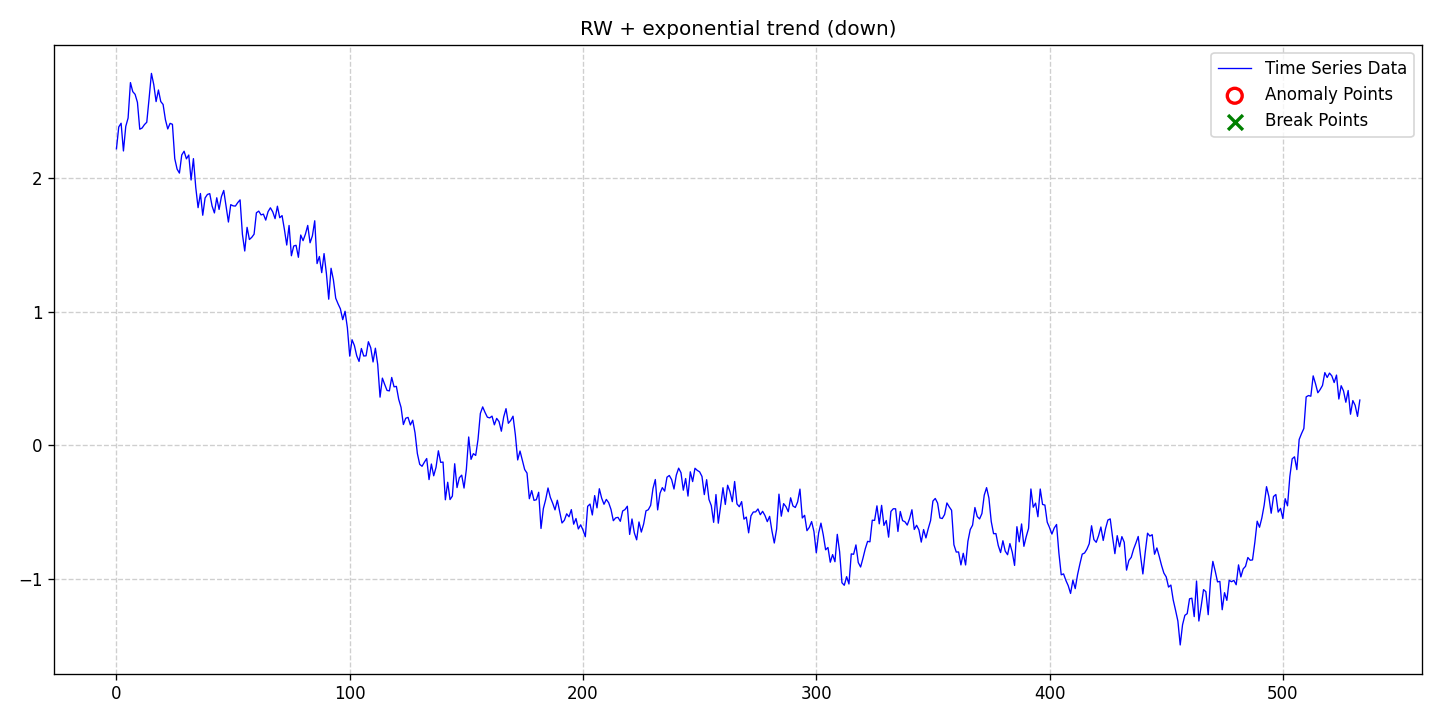

The table this chart was drawn from, first rows:
date, data, stationary, det_lin_up, det_lin_down, det_quad, det_cubic, det_exp, det_damped, stoc_trend, volatility, single_seas, multiple_seas, point_anom_single, point_anom_multi, collect_anom, context_anom, mean_shift, var_shift, trend_shift, point_anom_count, point_anom_location, point_anom_point, collect_anom_count
2020-01-01, 2.221, 0, 0, 0, 0, 0, 1, 0, 1, 0, 0, 0, 0, 0, 0, 0, 0, 0, 0, 0, none, , 0
2020-01-02, 2.385, 0, 0, 0, 0, 0, 1, 0, 1, 0, 0, 0, 0, 0, 0, 0, 0, 0, 0, 0, none, , 0
2020-01-03, 2.412, 0, 0, 0, 0, 0, 1, 0, 1, 0, 0, 0, 0, 0, 0, 0, 0, 0, 0, 0, none, , 0
2020-01-04, 2.205, 0, 0, 0, 0, 0, 1, 0, 1, 0, 0, 0, 0, 0, 0, 0, 0, 0, 0, 0, none, , 0
2020-01-05, 2.389, 0, 0, 0, 0, 0, 1, 0, 1, 0, 0, 0, 0, 0, 0, 0, 0, 0, 0, 0, none, , 0
2020-01-06, 2.451, 0, 0, 0, 0, 0, 1, 0, 1, 0, 0, 0, 0, 0, 0, 0, 0, 0, 0, 0, none, , 0
2020-01-07, 2.717, 0, 0, 0, 0, 0, 1, 0, 1, 0, 0, 0, 0, 0, 0, 0, 0, 0, 0, 0, none, , 0
2020-01-08, 2.649, 0, 0, 0, 0, 0, 1, 0, 1, 0, 0, 0, 0, 0, 0, 0, 0, 0, 0, 0, none, , 0
2020-01-09, 2.629, 0, 0, 0, 0, 0, 1, 0, 1, 0, 0, 0, 0, 0, 0, 0, 0, 0, 0, 0, none, , 0
2020-01-10, 2.569, 0, 0, 0, 0, 0, 1, 0, 1, 0, 0, 0, 0, 0, 0, 0, 0, 0, 0, 0, none, , 0
2020-01-11, 2.367, 0, 0, 0, 0, 0, 1, 0, 1, 0, 0, 0, 0, 0, 0, 0, 0, 0, 0, 0, none, , 0
2020-01-12, 2.377, 0, 0, 0, 0, 0, 1, 0, 1, 0, 0, 0, 0, 0, 0, 0, 0, 0, 0, 0, none, , 0
2020-01-13, 2.402, 0, 0, 0, 0, 0, 1, 0, 1, 0, 0, 0, 0, 0, 0, 0, 0, 0, 0, 0, none, , 0
2020-01-14, 2.42, 0, 0, 0, 0, 0, 1, 0, 1, 0, 0, 0, 0, 0, 0, 0, 0, 0, 0, 0, none, , 0
2020-01-15, 2.598, 0, 0, 0, 0, 0, 1, 0, 1, 0, 0, 0, 0, 0, 0, 0, 0, 0, 0, 0, none, , 0
2020-01-16, 2.785, 0, 0, 0, 0, 0, 1, 0, 1, 0, 0, 0, 0, 0, 0, 0, 0, 0, 0, 0, none, , 0
2020-01-17, 2.701, 0, 0, 0, 0, 0, 1, 0, 1, 0, 0, 0, 0, 0, 0, 0, 0, 0, 0, 0, none, , 0
2020-01-18, 2.574, 0, 0, 0, 0, 0, 1, 0, 1, 0, 0, 0, 0, 0, 0, 0, 0, 0, 0, 0, none, , 0
2020-01-19, 2.661, 0, 0, 0, 0, 0, 1, 0, 1, 0, 0, 0, 0, 0, 0, 0, 0, 0, 0, 0, none, , 0
2020-01-20, 2.575, 0, 0, 0, 0, 0, 1, 0, 1, 0, 0, 0, 0, 0, 0, 0, 0, 0, 0, 0, none, , 0
2020-01-21, 2.553, 0, 0, 0, 0, 0, 1, 0, 1, 0, 0, 0, 0, 0, 0, 0, 0, 0, 0, 0, none, , 0
2020-01-22, 2.439, 0, 0, 0, 0, 0, 1, 0, 1, 0, 0, 0, 0, 0, 0, 0, 0, 0, 0, 0, none, , 0
2020-01-23, 2.37, 0, 0, 0, 0, 0, 1, 0, 1, 0, 0, 0, 0, 0, 0, 0, 0, 0, 0, 0, none, , 0
2020-01-24, 2.411, 0, 0, 0, 0, 0, 1, 0, 1, 0, 0, 0, 0, 0, 0, 0, 0, 0, 0, 0, none, , 0
2020-01-25, 2.404, 0, 0, 0, 0, 0, 1, 0, 1, 0, 0, 0, 0, 0, 0, 0, 0, 0, 0, 0, none, , 0
2020-01-26, 2.147, 0, 0, 0, 0, 0, 1, 0, 1, 0, 0, 0, 0, 0, 0, 0, 0, 0, 0, 0, none, , 0
2020-01-27, 2.069, 0, 0, 0, 0, 0, 1, 0, 1, 0, 0, 0, 0, 0, 0, 0, 0, 0, 0, 0, none, , 0
2020-01-28, 2.039, 0, 0, 0, 0, 0, 1, 0, 1, 0, 0, 0, 0, 0, 0, 0, 0, 0, 0, 0, none, , 0
2020-01-29, 2.175, 0, 0, 0, 0, 0, 1, 0, 1, 0, 0, 0, 0, 0, 0, 0, 0, 0, 0, 0, none, , 0
2020-01-30, 2.203, 0, 0, 0, 0, 0, 1, 0, 1, 0, 0, 0, 0, 0, 0, 0, 0, 0, 0, 0, none, , 0
2020-01-31, 2.146, 0, 0, 0, 0, 0, 1, 0, 1, 0, 0, 0, 0, 0, 0, 0, 0, 0, 0, 0, none, , 0
2020-02-01, 2.174, 0, 0, 0, 0, 0, 1, 0, 1, 0, 0, 0, 0, 0, 0, 0, 0, 0, 0, 0, none, , 0
2020-02-02, 1.987, 0, 0, 0, 0, 0, 1, 0, 1, 0, 0, 0, 0, 0, 0, 0, 0, 0, 0, 0, none, , 0
2020-02-03, 2.147, 0, 0, 0, 0, 0, 1, 0, 1, 0, 0, 0, 0, 0, 0, 0, 0, 0, 0, 0, none, , 0
2020-02-04, 1.932, 0, 0, 0, 0, 0, 1, 0, 1, 0, 0, 0, 0, 0, 0, 0, 0, 0, 0, 0, none, , 0
2020-02-05, 1.78, 0, 0, 0, 0, 0, 1, 0, 1, 0, 0, 0, 0, 0, 0, 0, 0, 0, 0, 0, none, , 0
2020-02-06, 1.886, 0, 0, 0, 0, 0, 1, 0, 1, 0, 0, 0, 0, 0, 0, 0, 0, 0, 0, 0, none, , 0
2020-02-07, 1.723, 0, 0, 0, 0, 0, 1, 0, 1, 0, 0, 0, 0, 0, 0, 0, 0, 0, 0, 0, none, , 0
2020-02-08, 1.853, 0, 0, 0, 0, 0, 1, 0, 1, 0, 0, 0, 0, 0, 0, 0, 0, 0, 0, 0, none, , 0
2020-02-09, 1.879, 0, 0, 0, 0, 0, 1, 0, 1, 0, 0, 0, 0, 0, 0, 0, 0, 0, 0, 0, none, , 0
2020-02-10, 1.885, 0, 0, 0, 0, 0, 1, 0, 1, 0, 0, 0, 0, 0, 0, 0, 0, 0, 0, 0, none, , 0
2020-02-11, 1.793, 0, 0, 0, 0, 0, 1, 0, 1, 0, 0, 0, 0, 0, 0, 0, 0, 0, 0, 0, none, , 0
2020-02-12, 1.741, 0, 0, 0, 0, 0, 1, 0, 1, 0, 0, 0, 0, 0, 0, 0, 0, 0, 0, 0, none, , 0
2020-02-13, 1.854, 0, 0, 0, 0, 0, 1, 0, 1, 0, 0, 0, 0, 0, 0, 0, 0, 0, 0, 0, none, , 0
2020-02-14, 1.767, 0, 0, 0, 0, 0, 1, 0, 1, 0, 0, 0, 0, 0, 0, 0, 0, 0, 0, 0, none, , 0
2020-02-15, 1.863, 0, 0, 0, 0, 0, 1, 0, 1, 0, 0, 0, 0, 0, 0, 0, 0, 0, 0, 0, none, , 0
2020-02-16, 1.909, 0, 0, 0, 0, 0, 1, 0, 1, 0, 0, 0, 0, 0, 0, 0, 0, 0, 0, 0, none, , 0
2020-02-17, 1.79, 0, 0, 0, 0, 0, 1, 0, 1, 0, 0, 0, 0, 0, 0, 0, 0, 0, 0, 0, none, , 0
2020-02-18, 1.673, 0, 0, 0, 0, 0, 1, 0, 1, 0, 0, 0, 0, 0, 0, 0, 0, 0, 0, 0, none, , 0
2020-02-19, 1.803, 0, 0, 0, 0, 0, 1, 0, 1, 0, 0, 0, 0, 0, 0, 0, 0, 0, 0, 0, none, , 0
2020-02-20, 1.794, 0, 0, 0, 0, 0, 1, 0, 1, 0, 0, 0, 0, 0, 0, 0, 0, 0, 0, 0, none, , 0
2020-02-21, 1.792, 0, 0, 0, 0, 0, 1, 0, 1, 0, 0, 0, 0, 0, 0, 0, 0, 0, 0, 0, none, , 0
2020-02-22, 1.818, 0, 0, 0, 0, 0, 1, 0, 1, 0, 0, 0, 0, 0, 0, 0, 0, 0, 0, 0, none, , 0
2020-02-23, 1.839, 0, 0, 0, 0, 0, 1, 0, 1, 0, 0, 0, 0, 0, 0, 0, 0, 0, 0, 0, none, , 0
2020-02-24, 1.581, 0, 0, 0, 0, 0, 1, 0, 1, 0, 0, 0, 0, 0, 0, 0, 0, 0, 0, 0, none, , 0
2020-02-25, 1.456, 0, 0, 0, 0, 0, 1, 0, 1, 0, 0, 0, 0, 0, 0, 0, 0, 0, 0, 0, none, , 0
2020-02-26, 1.633, 0, 0, 0, 0, 0, 1, 0, 1, 0, 0, 0, 0, 0, 0, 0, 0, 0, 0, 0, none, , 0
2020-02-27, 1.542, 0, 0, 0, 0, 0, 1, 0, 1, 0, 0, 0, 0, 0, 0, 0, 0, 0, 0, 0, none, , 0
2020-02-28, 1.558, 0, 0, 0, 0, 0, 1, 0, 1, 0, 0, 0, 0, 0, 0, 0, 0, 0, 0, 0, none, , 0
2020-02-29, 1.582, 0, 0, 0, 0, 0, 1, 0, 1, 0, 0, 0, 0, 0, 0, 0, 0, 0, 0, 0, none, , 0
... 474 more rows
